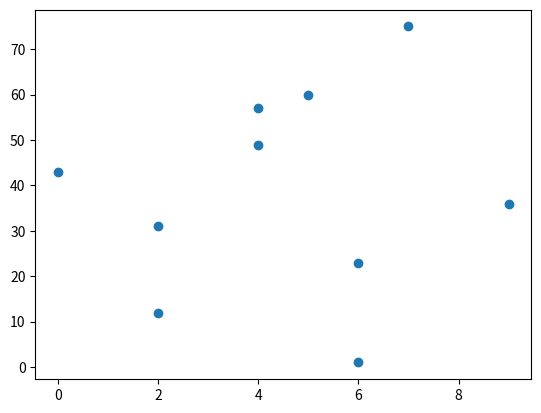

Reproduce this figure in Python.
# -*- coding: utf-8 -*-
"""
Created on Sat Apr 24 12:06:39 2021

[redacted]
"""

import random
import matplotlib.pyplot as plt
import numpy as np

def bubble_sort(x,p,r):
    for i in range(0,r-p):
        for j in range(p,r-i):
            if x[j][0] > x[j+1][0]:
                x[j],x[j+1] = x[j+1],x[j]
    return x

def find_median(B,p,r):
    if r-p+1 <= 5:
        B = bubble_sort(B,p,r)
        return B[(p+r)//2]
    g = ((r-p)//5)
    temp = []
    end = 0
    for x in range(0,g):
        start = 5*x
        end = 5*(x+1)-1
        temp.append(find_median(B,start,end))
    temp.append(find_median(B,end+1,len(B)-1))
    return find_median(temp,0,len(temp)-1)

def find_min(A):
    minimum = A[0]
    for i in range(1,len(A)):
        if A[i][1] < minimum[1]:
            minimum = A[i]
    return minimum

def make_set(count, maximum1, maximum2):
    A = []
    
    for i in range(0,count):
        a = random.randint(0, maximum1)
        b = random.randint(0, maximum2)
        c = (a,b)
        A.append(c)
        
    return A

def minima_set_BF(A):
    B = []
    for i in range(0,len(A)):
        flag = True
        for j in range(0,len(A)):
            if i != j:             
                if A[i][0] > A[j][0] and A[i][1] < A[j][1]:
                    flag = False
                    break            
        if flag:
            B.append(A[i])
    return B

def minima_set_DC(A):
    if len(A) <= 5:
        return minima_set_BF(A)
    p = find_median(A,0,len(A)-1)
    L = [x for x in A if x[0] <= p[0]]
    G = [x for x in A if x[0] > p[0]]
    M1 = minima_set_DC(L)
    M2 = minima_set_DC(G)
    m = find_min(M1)
    temp = []
    for m2 in M2:
        if m2[1] < m[1]:
            temp.append(m2)
    return list(M1 + temp)  

# A = [(4,65),(8,15),(8.5,2),(2,35),(10,0),(9,85),(8.2,90)]

A = make_set(10,10,100)
D = A.copy()

points = np.array(A)

x,y = points.T

plt.scatter(x,y)
plt.show()

B = minima_set_BF(A)
C = minima_set_DC(D)

print(B)
print(C)
        